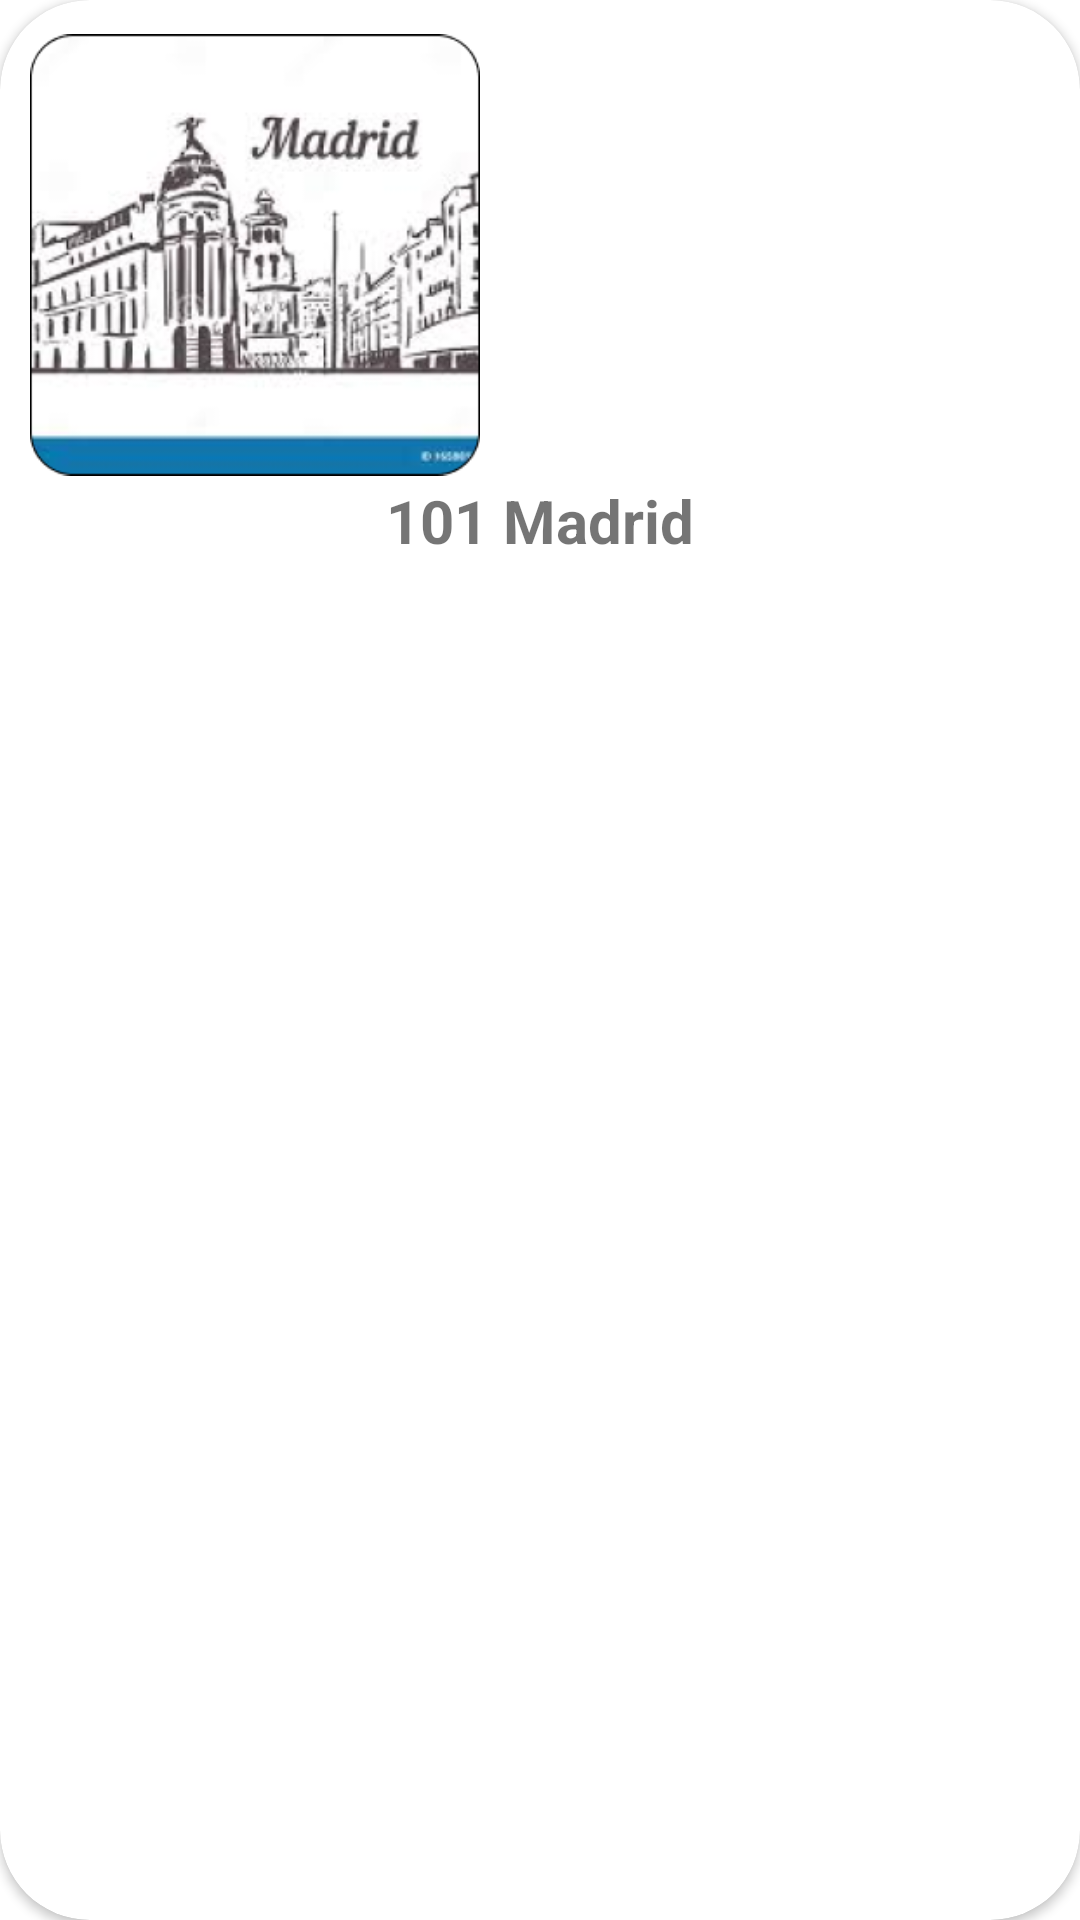

Here is an Android app screen rendered from its layout file. Give the layout XML and the strings, colors and styles it references.
<!-- AndroidManifest.xml: application theme Theme.G2Int101Experience -->
<!-- res/layout/home_cardview_item.xml -->
<?xml version="1.0" encoding="utf-8"?>
<androidx.cardview.widget.CardView xmlns:android="http://schemas.android.com/apk/res/android"
    xmlns:app="http://schemas.android.com/apk/res-auto"
    android:id="@+id/homeCardView"
    android:layout_width="wrap_content"
    android:layout_height="wrap_content"
    android:layout_marginTop="10dp"
    android:layout_marginEnd="4dp"
    app:cardCornerRadius="30dp" >

    <LinearLayout
        android:layout_width="match_parent"
        android:layout_height="match_parent"
        android:orientation="horizontal"
        android:padding="5dp">

        <LinearLayout
            android:layout_width="match_parent"
            android:layout_height="match_parent"
            android:orientation="vertical"
            android:padding="5dp">


            <ImageView
                android:id="@+id/ivDesafioButton"
                android:layout_width="150dp"
                android:layout_height="150dp"
                android:src="@drawable/btn_desafio_madrid"

                />

            <TextView
                android:id="@+id/tvDesafioButton"
                android:layout_width="wrap_content"
                android:layout_height="wrap_content"
                android:text="101 Madrid"
                android:textAlignment="center"
                android:textSize="20dp"
                android:layout_gravity="center"
                android:textStyle="bold"
                />

        </LinearLayout>


    </LinearLayout>

</androidx.cardview.widget.CardView>
<!-- resources referenced by this layout -->
<resources>
  <!-- drawable btn_desafio_madrid: png bitmap (drawable, 56064 bytes) -->
  <style name="Theme.G2Int101Experience" parent="Base.Theme.G2Int101Experience" />
  <style name="Base.Theme.G2Int101Experience" parent="Theme.MaterialComponents.DayNight.DarkActionBar">
          
          
      </style>
</resources>
